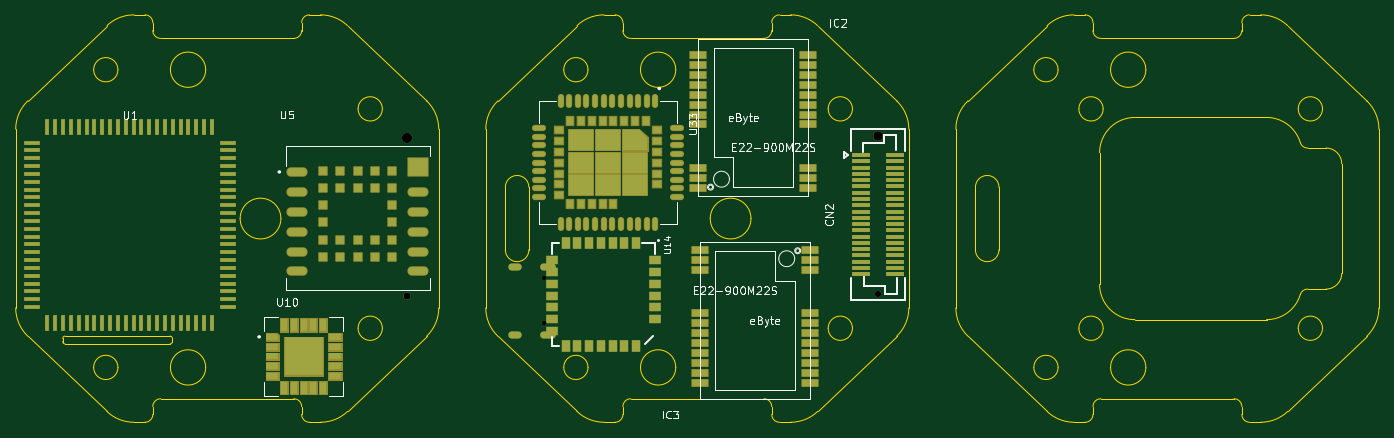
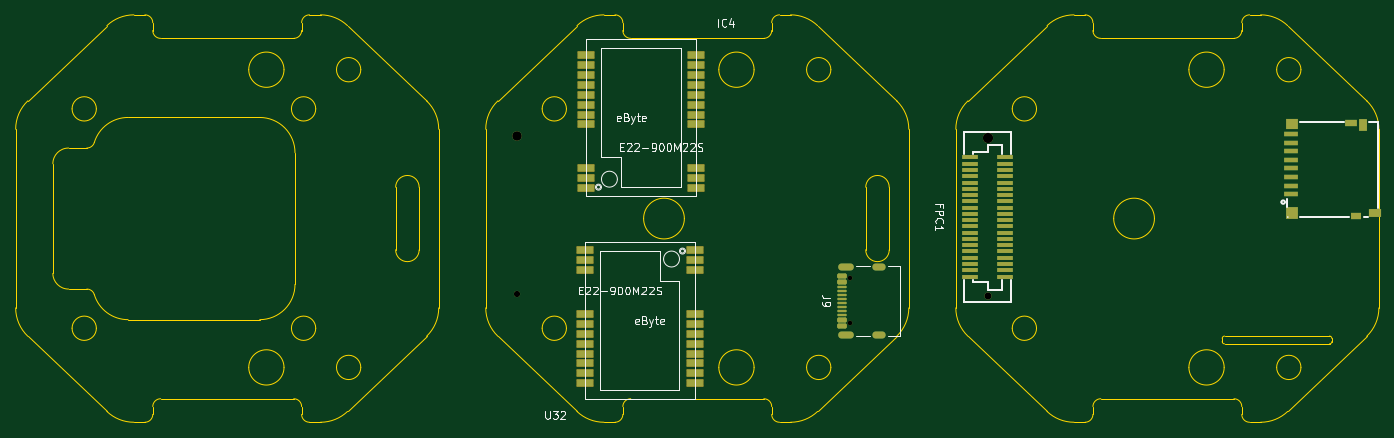
Circuit board: 13 layer files. Board 174.0 x 52.0 mm.
- bottom_copper: CanSat-B_Cu.gbr (10283 bytes)
- bottom_mask: CanSat-B_Mask.gbr (5177 bytes)
- paste: CanSat-B_Paste.gbr (4518 bytes)
- bottom_silk: CanSat-B_Silkscreen.gbr (29152 bytes)
- outline: CanSat-Edge_Cuts.gbr (11942 bytes)
- top_copper: CanSat-F_Cu.gbr (27149 bytes)
- top_mask: CanSat-F_Mask.gbr (16472 bytes)
- paste: CanSat-F_Paste.gbr (321602 bytes)
- top_silk: CanSat-F_Silkscreen.gbr (34657 bytes)
- inner_copper: CanSat-In1_Cu.gbr (1153 bytes)
- inner_copper: CanSat-In2_Cu.gbr (1153 bytes)
- drill: CanSat-NPTH.drl (370 bytes)
- drill: CanSat-PTH.drl (830 bytes)

=== bottom_copper: CanSat-B_Cu.gbr (10283 bytes, source omitted) ===
=== bottom_mask: CanSat-B_Mask.gbr ===
%TF.GenerationSoftware,KiCad,Pcbnew,10.0.2-rc1*%
%TF.CreationDate,2026-08-30T23:29:36+02:00*%
%TF.ProjectId,CanSat,43616e53-6174-42e6-9b69-6361645f7063,rev?*%
%TF.SameCoordinates,Original*%
%TF.FileFunction,Soldermask,Bot*%
%TF.FilePolarity,Negative*%
%FSLAX46Y46*%
G04 Gerber Fmt 4.6, Leading zero omitted, Abs format (unit mm)*
G04 Created by KiCad (PCBNEW 10.0.2-rc1) date 2026-08-30 23:29:36*
%MOMM*%
%LPD*%
G01*
G04 APERTURE LIST*
G04 Aperture macros list*
%AMRoundRect*
0 Rectangle with rounded corners*
0 $1 Rounding radius*
0 $2 $3 $4 $5 $6 $7 $8 $9 X,Y pos of 4 corners*
0 Add a 4 corners polygon primitive as box body*
4,1,4,$2,$3,$4,$5,$6,$7,$8,$9,$2,$3,0*
0 Add four circle primitives for the rounded corners*
1,1,$1+$1,$2,$3*
1,1,$1+$1,$4,$5*
1,1,$1+$1,$6,$7*
1,1,$1+$1,$8,$9*
0 Add four rect primitives between the rounded corners*
20,1,$1+$1,$2,$3,$4,$5,0*
20,1,$1+$1,$4,$5,$6,$7,0*
20,1,$1+$1,$6,$7,$8,$9,0*
20,1,$1+$1,$8,$9,$2,$3,0*%
G04 Aperture macros list end*
%ADD10O,1.700000X0.900000*%
%ADD11O,2.000000X0.900000*%
%ADD12RoundRect,0.150000X0.430000X-0.150000X0.430000X0.150000X-0.430000X0.150000X-0.430000X-0.150000X0*%
%ADD13RoundRect,0.075000X-0.505000X0.075000X-0.505000X-0.075000X0.505000X-0.075000X0.505000X0.075000X0*%
%ADD14C,0.600000*%
%ADD15RoundRect,0.102000X-1.000000X-0.400000X1.000000X-0.400000X1.000000X0.400000X-1.000000X0.400000X0*%
%ADD16R,1.501000X1.290000*%
%ADD17R,1.500000X1.500000*%
%ADD18R,1.550000X1.000000*%
%ADD19R,1.400000X0.800000*%
%ADD20R,1.500000X0.800000*%
%ADD21R,1.000000X1.500000*%
%ADD22R,1.750000X0.700000*%
%ADD23RoundRect,0.102000X1.000000X0.400000X-1.000000X0.400000X-1.000000X-0.400000X1.000000X-0.400000X0*%
%ADD24R,2.000000X0.500000*%
%ADD25C,0.900000*%
%ADD26C,1.300000*%
%ADD27C,1.200000*%
%ADD28C,0.800000*%
G04 APERTURE END LIST*
D10*
%TO.C,J9*%
X119535000Y-104180000D03*
D11*
X123705000Y-104180000D03*
D10*
X119535000Y-112820000D03*
D11*
X123705000Y-112820000D03*
D12*
X124285000Y-111700000D03*
X124285000Y-110900000D03*
D13*
X124285000Y-110250000D03*
X124285000Y-109250000D03*
X124285000Y-107750000D03*
X124285000Y-106750000D03*
D12*
X124285000Y-106100000D03*
X124285000Y-105300000D03*
X124285000Y-105300000D03*
X124285000Y-106100000D03*
D13*
X124285000Y-107250000D03*
X124285000Y-108250000D03*
X124285000Y-108750000D03*
X124285000Y-109750000D03*
D12*
X124285000Y-110900000D03*
X124285000Y-111700000D03*
D14*
X123225000Y-105610000D03*
X123225000Y-111390000D03*
%TD*%
D15*
%TO.C,U32*%
X157100000Y-102040000D03*
X157100000Y-103310000D03*
X157100000Y-104580000D03*
X157100000Y-110150000D03*
X157100000Y-111420000D03*
X157100000Y-112690000D03*
X157100000Y-113960000D03*
X157100000Y-115230000D03*
X157100000Y-116500000D03*
X157100000Y-117770000D03*
X157100000Y-119040000D03*
X143100000Y-119040000D03*
X143100000Y-117770000D03*
X143100000Y-116500000D03*
X143100000Y-115230000D03*
X143100000Y-113960000D03*
X143100000Y-112690000D03*
X143100000Y-111420000D03*
X143100000Y-110150000D03*
X143100000Y-104580000D03*
X143100000Y-103310000D03*
X143100000Y-102040000D03*
%TD*%
D16*
%TO.C,U4*%
X66880000Y-85990000D03*
D17*
X66880000Y-97340000D03*
D18*
X56200000Y-97300000D03*
D19*
X58630000Y-97690000D03*
D20*
X59270000Y-85750000D03*
D21*
X57770000Y-86100000D03*
D22*
X67000000Y-94890000D03*
X67000000Y-93790000D03*
X67000000Y-92700000D03*
X67000000Y-91590000D03*
X67000000Y-90490000D03*
X67000000Y-89400000D03*
X67000000Y-88300000D03*
X67000000Y-87190000D03*
%TD*%
D23*
%TO.C,IC4*%
X142900000Y-94100000D03*
X142900000Y-92830000D03*
X142900000Y-91560000D03*
X142900000Y-85990000D03*
X142900000Y-84720000D03*
X142900000Y-83450000D03*
X142900000Y-82180000D03*
X142900000Y-80910000D03*
X142900000Y-79640000D03*
X142900000Y-78370000D03*
X142900000Y-77100000D03*
X156900000Y-77100000D03*
X156900000Y-78370000D03*
X156900000Y-79640000D03*
X156900000Y-80910000D03*
X156900000Y-82180000D03*
X156900000Y-83450000D03*
X156900000Y-84720000D03*
X156900000Y-85990000D03*
X156900000Y-91560000D03*
X156900000Y-92830000D03*
X156900000Y-94100000D03*
%TD*%
D24*
%TO.C,FPC1*%
X107900000Y-105400000D03*
X103500000Y-105400000D03*
X107900000Y-104600000D03*
X103500000Y-104600000D03*
X107900000Y-103800000D03*
X103500000Y-103800000D03*
X107900000Y-103000000D03*
X103500000Y-103000000D03*
X107900000Y-102200000D03*
X103500000Y-102200000D03*
X107900000Y-101400000D03*
X103500000Y-101400000D03*
X107900000Y-100600000D03*
X103500000Y-100600000D03*
X107900000Y-99800000D03*
X103500000Y-99800000D03*
X107900000Y-99000000D03*
X103500000Y-99000000D03*
X107900000Y-98200000D03*
X103500000Y-98200000D03*
X107900000Y-97400000D03*
X103500000Y-97400000D03*
X107900000Y-96600000D03*
X103500000Y-96600000D03*
X107900000Y-95800000D03*
X103500000Y-95800000D03*
X107900000Y-95000000D03*
X103500000Y-95000000D03*
X107900000Y-94200000D03*
X103500000Y-94200000D03*
X107900000Y-93400000D03*
X103500000Y-93400000D03*
X107900000Y-92600000D03*
X103500000Y-92600000D03*
X107900000Y-91800000D03*
X103500000Y-91800000D03*
X107900000Y-91000000D03*
X103500000Y-91000000D03*
X107900000Y-90200000D03*
X103500000Y-90200000D03*
D25*
X105700000Y-107900000D03*
D26*
X105700000Y-87700000D03*
%TD*%
D27*
%TO.C,CN2*%
X165800000Y-87400000D03*
D28*
X165800000Y-107600000D03*
%TD*%
M02*

=== paste: CanSat-B_Paste.gbr ===
%TF.GenerationSoftware,KiCad,Pcbnew,10.0.2-rc1*%
%TF.CreationDate,2026-08-30T23:29:36+02:00*%
%TF.ProjectId,CanSat,43616e53-6174-42e6-9b69-6361645f7063,rev?*%
%TF.SameCoordinates,Original*%
%TF.FileFunction,Paste,Bot*%
%TF.FilePolarity,Positive*%
%FSLAX46Y46*%
G04 Gerber Fmt 4.6, Leading zero omitted, Abs format (unit mm)*
G04 Created by KiCad (PCBNEW 10.0.2-rc1) date 2026-08-30 23:29:36*
%MOMM*%
%LPD*%
G01*
G04 APERTURE LIST*
G04 Aperture macros list*
%AMRoundRect*
0 Rectangle with rounded corners*
0 $1 Rounding radius*
0 $2 $3 $4 $5 $6 $7 $8 $9 X,Y pos of 4 corners*
0 Add a 4 corners polygon primitive as box body*
4,1,4,$2,$3,$4,$5,$6,$7,$8,$9,$2,$3,0*
0 Add four circle primitives for the rounded corners*
1,1,$1+$1,$2,$3*
1,1,$1+$1,$4,$5*
1,1,$1+$1,$6,$7*
1,1,$1+$1,$8,$9*
0 Add four rect primitives between the rounded corners*
20,1,$1+$1,$2,$3,$4,$5,0*
20,1,$1+$1,$4,$5,$6,$7,0*
20,1,$1+$1,$6,$7,$8,$9,0*
20,1,$1+$1,$8,$9,$2,$3,0*%
G04 Aperture macros list end*
%ADD10RoundRect,0.150000X0.430000X-0.150000X0.430000X0.150000X-0.430000X0.150000X-0.430000X-0.150000X0*%
%ADD11RoundRect,0.075000X-0.505000X0.075000X-0.505000X-0.075000X0.505000X-0.075000X0.505000X0.075000X0*%
%ADD12R,2.000000X0.800000*%
%ADD13R,1.501000X1.290000*%
%ADD14R,1.500000X1.500000*%
%ADD15R,1.550000X1.000000*%
%ADD16R,1.400000X0.800000*%
%ADD17R,1.500000X0.800000*%
%ADD18R,1.000000X1.500000*%
%ADD19R,1.750000X0.700000*%
%ADD20R,2.000000X0.500000*%
G04 APERTURE END LIST*
D10*
%TO.C,J9*%
X124285000Y-111700000D03*
X124285000Y-110900000D03*
D11*
X124285000Y-110250000D03*
X124285000Y-109250000D03*
X124285000Y-107750000D03*
X124285000Y-106750000D03*
D10*
X124285000Y-106100000D03*
X124285000Y-105300000D03*
X124285000Y-105300000D03*
X124285000Y-106100000D03*
D11*
X124285000Y-107250000D03*
X124285000Y-108250000D03*
X124285000Y-108750000D03*
X124285000Y-109750000D03*
D10*
X124285000Y-110900000D03*
X124285000Y-111700000D03*
%TD*%
D12*
%TO.C,U32*%
X157100000Y-102040000D03*
X157100000Y-103310000D03*
X157100000Y-104580000D03*
X157100000Y-110150000D03*
X157100000Y-111420000D03*
X157100000Y-112690000D03*
X157100000Y-113960000D03*
X157100000Y-115230000D03*
X157100000Y-116500000D03*
X157100000Y-117770000D03*
X157100000Y-119040000D03*
X143100000Y-119040000D03*
X143100000Y-117770000D03*
X143100000Y-116500000D03*
X143100000Y-115230000D03*
X143100000Y-113960000D03*
X143100000Y-112690000D03*
X143100000Y-111420000D03*
X143100000Y-110150000D03*
X143100000Y-104580000D03*
X143100000Y-103310000D03*
X143100000Y-102040000D03*
%TD*%
D13*
%TO.C,U4*%
X66880000Y-85990000D03*
D14*
X66880000Y-97340000D03*
D15*
X56200000Y-97300000D03*
D16*
X58630000Y-97690000D03*
D17*
X59270000Y-85750000D03*
D18*
X57770000Y-86100000D03*
D19*
X67000000Y-94890000D03*
X67000000Y-93790000D03*
X67000000Y-92700000D03*
X67000000Y-91590000D03*
X67000000Y-90490000D03*
X67000000Y-89400000D03*
X67000000Y-88300000D03*
X67000000Y-87190000D03*
%TD*%
D12*
%TO.C,IC4*%
X142900000Y-94100000D03*
X142900000Y-92830000D03*
X142900000Y-91560000D03*
X142900000Y-85990000D03*
X142900000Y-84720000D03*
X142900000Y-83450000D03*
X142900000Y-82180000D03*
X142900000Y-80910000D03*
X142900000Y-79640000D03*
X142900000Y-78370000D03*
X142900000Y-77100000D03*
X156900000Y-77100000D03*
X156900000Y-78370000D03*
X156900000Y-79640000D03*
X156900000Y-80910000D03*
X156900000Y-82180000D03*
X156900000Y-83450000D03*
X156900000Y-84720000D03*
X156900000Y-85990000D03*
X156900000Y-91560000D03*
X156900000Y-92830000D03*
X156900000Y-94100000D03*
%TD*%
D20*
%TO.C,FPC1*%
X107900000Y-105400000D03*
X103500000Y-105400000D03*
X107900000Y-104600000D03*
X103500000Y-104600000D03*
X107900000Y-103800000D03*
X103500000Y-103800000D03*
X107900000Y-103000000D03*
X103500000Y-103000000D03*
X107900000Y-102200000D03*
X103500000Y-102200000D03*
X107900000Y-101400000D03*
X103500000Y-101400000D03*
X107900000Y-100600000D03*
X103500000Y-100600000D03*
X107900000Y-99800000D03*
X103500000Y-99800000D03*
X107900000Y-99000000D03*
X103500000Y-99000000D03*
X107900000Y-98200000D03*
X103500000Y-98200000D03*
X107900000Y-97400000D03*
X103500000Y-97400000D03*
X107900000Y-96600000D03*
X103500000Y-96600000D03*
X107900000Y-95800000D03*
X103500000Y-95800000D03*
X107900000Y-95000000D03*
X103500000Y-95000000D03*
X107900000Y-94200000D03*
X103500000Y-94200000D03*
X107900000Y-93400000D03*
X103500000Y-93400000D03*
X107900000Y-92600000D03*
X103500000Y-92600000D03*
X107900000Y-91800000D03*
X103500000Y-91800000D03*
X107900000Y-91000000D03*
X103500000Y-91000000D03*
X107900000Y-90200000D03*
X103500000Y-90200000D03*
%TD*%
M02*

=== bottom_silk: CanSat-B_Silkscreen.gbr (29152 bytes, source omitted) ===
=== outline: CanSat-Edge_Cuts.gbr (11942 bytes, source omitted) ===
=== top_copper: CanSat-F_Cu.gbr (27149 bytes, source omitted) ===
=== top_mask: CanSat-F_Mask.gbr (16472 bytes, source omitted) ===
=== paste: CanSat-F_Paste.gbr (321602 bytes, source omitted) ===
=== top_silk: CanSat-F_Silkscreen.gbr (34657 bytes, source omitted) ===
=== inner_copper: CanSat-In1_Cu.gbr ===
%TF.GenerationSoftware,KiCad,Pcbnew,10.0.2-rc1*%
%TF.CreationDate,2026-08-30T23:29:35+02:00*%
%TF.ProjectId,CanSat,43616e53-6174-42e6-9b69-6361645f7063,rev?*%
%TF.SameCoordinates,Original*%
%TF.FileFunction,Copper,L2,Inr*%
%TF.FilePolarity,Positive*%
%FSLAX46Y46*%
G04 Gerber Fmt 4.6, Leading zero omitted, Abs format (unit mm)*
G04 Created by KiCad (PCBNEW 10.0.2-rc1) date 2026-08-30 23:29:35*
%MOMM*%
%LPD*%
G01*
G04 APERTURE LIST*
%TA.AperFunction,ComponentPad*%
%ADD10O,1.700000X0.900000*%
%TD*%
%TA.AperFunction,ComponentPad*%
%ADD11O,2.000000X0.900000*%
%TD*%
%TA.AperFunction,ComponentPad*%
%ADD12C,0.900000*%
%TD*%
%TA.AperFunction,ComponentPad*%
%ADD13C,1.300000*%
%TD*%
%TA.AperFunction,ComponentPad*%
%ADD14C,1.200000*%
%TD*%
%TA.AperFunction,ComponentPad*%
%ADD15C,0.800000*%
%TD*%
G04 APERTURE END LIST*
D10*
%TO.N,N/C*%
%TO.C,J9*%
X119535000Y-104180000D03*
D11*
X123705000Y-104180000D03*
D10*
X119535000Y-112820000D03*
D11*
X123705000Y-112820000D03*
%TD*%
D12*
%TO.N,*%
%TO.C,FPC1*%
X105700000Y-107900000D03*
D13*
X105700000Y-87700000D03*
%TD*%
D14*
%TO.N,*%
%TO.C,CN2*%
X165800000Y-87400000D03*
D15*
X165800000Y-107600000D03*
%TD*%
M02*

=== inner_copper: CanSat-In2_Cu.gbr ===
%TF.GenerationSoftware,KiCad,Pcbnew,10.0.2-rc1*%
%TF.CreationDate,2026-08-30T23:29:35+02:00*%
%TF.ProjectId,CanSat,43616e53-6174-42e6-9b69-6361645f7063,rev?*%
%TF.SameCoordinates,Original*%
%TF.FileFunction,Copper,L3,Inr*%
%TF.FilePolarity,Positive*%
%FSLAX46Y46*%
G04 Gerber Fmt 4.6, Leading zero omitted, Abs format (unit mm)*
G04 Created by KiCad (PCBNEW 10.0.2-rc1) date 2026-08-30 23:29:35*
%MOMM*%
%LPD*%
G01*
G04 APERTURE LIST*
%TA.AperFunction,ComponentPad*%
%ADD10O,1.700000X0.900000*%
%TD*%
%TA.AperFunction,ComponentPad*%
%ADD11O,2.000000X0.900000*%
%TD*%
%TA.AperFunction,ComponentPad*%
%ADD12C,0.900000*%
%TD*%
%TA.AperFunction,ComponentPad*%
%ADD13C,1.300000*%
%TD*%
%TA.AperFunction,ComponentPad*%
%ADD14C,1.200000*%
%TD*%
%TA.AperFunction,ComponentPad*%
%ADD15C,0.800000*%
%TD*%
G04 APERTURE END LIST*
D10*
%TO.N,N/C*%
%TO.C,J9*%
X119535000Y-104180000D03*
D11*
X123705000Y-104180000D03*
D10*
X119535000Y-112820000D03*
D11*
X123705000Y-112820000D03*
%TD*%
D12*
%TO.N,*%
%TO.C,FPC1*%
X105700000Y-107900000D03*
D13*
X105700000Y-87700000D03*
%TD*%
D14*
%TO.N,*%
%TO.C,CN2*%
X165800000Y-87400000D03*
D15*
X165800000Y-107600000D03*
%TD*%
M02*

=== drill: CanSat-NPTH.drl ===
M48
; DRILL file KiCad 10.0.2-rc1 date 2026-08-30T23:29:38
; FORMAT={-:-/ absolute / metric / decimal}
; #@! TF.CreationDate,2026-08-30T23:29:38+02:00
; #@! TF.GenerationSoftware,Kicad,Pcbnew,10.0.2-rc1
; #@! TF.FileFunction,NonPlated,1,4,NPTH
FMAT,2
METRIC
; #@! TA.AperFunction,NonPlated,NPTH,ComponentDrill
T1C0.600
%
G90
G05
T1
X123.225Y-105.61
X123.225Y-111.39
M30

=== drill: CanSat-PTH.drl ===
M48
; DRILL file KiCad 10.0.2-rc1 date 2026-08-30T23:29:38
; FORMAT={-:-/ absolute / metric / decimal}
; #@! TF.CreationDate,2026-08-30T23:29:38+02:00
; #@! TF.GenerationSoftware,Kicad,Pcbnew,10.0.2-rc1
; #@! TF.FileFunction,Plated,1,4,PTH
FMAT,2
METRIC
; #@! TA.AperFunction,Plated,PTH,ComponentDrill
T1C0.600
; #@! TA.AperFunction,Plated,PTH,ComponentDrill
T2C0.800
; #@! TA.AperFunction,Plated,PTH,ComponentDrill
T3C0.900
; #@! TA.AperFunction,Plated,PTH,ComponentDrill
T4C1.200
; #@! TA.AperFunction,Plated,PTH,ComponentDrill
T5C1.300
%
G90
G05
T2
X165.8Y-107.6
T3
X105.7Y-107.9
T4
X165.8Y-87.4
T5
X105.7Y-87.7
T1
G00X119.135Y-104.18
M15
G01X119.935Y-104.18
M16
G05
G00X119.135Y-112.82
M15
G01X119.935Y-112.82
M16
G05
G00X123.155Y-104.18
M15
G01X124.255Y-104.18
M16
G05
G00X123.155Y-112.82
M15
G01X124.255Y-112.82
M16
G05
M30
